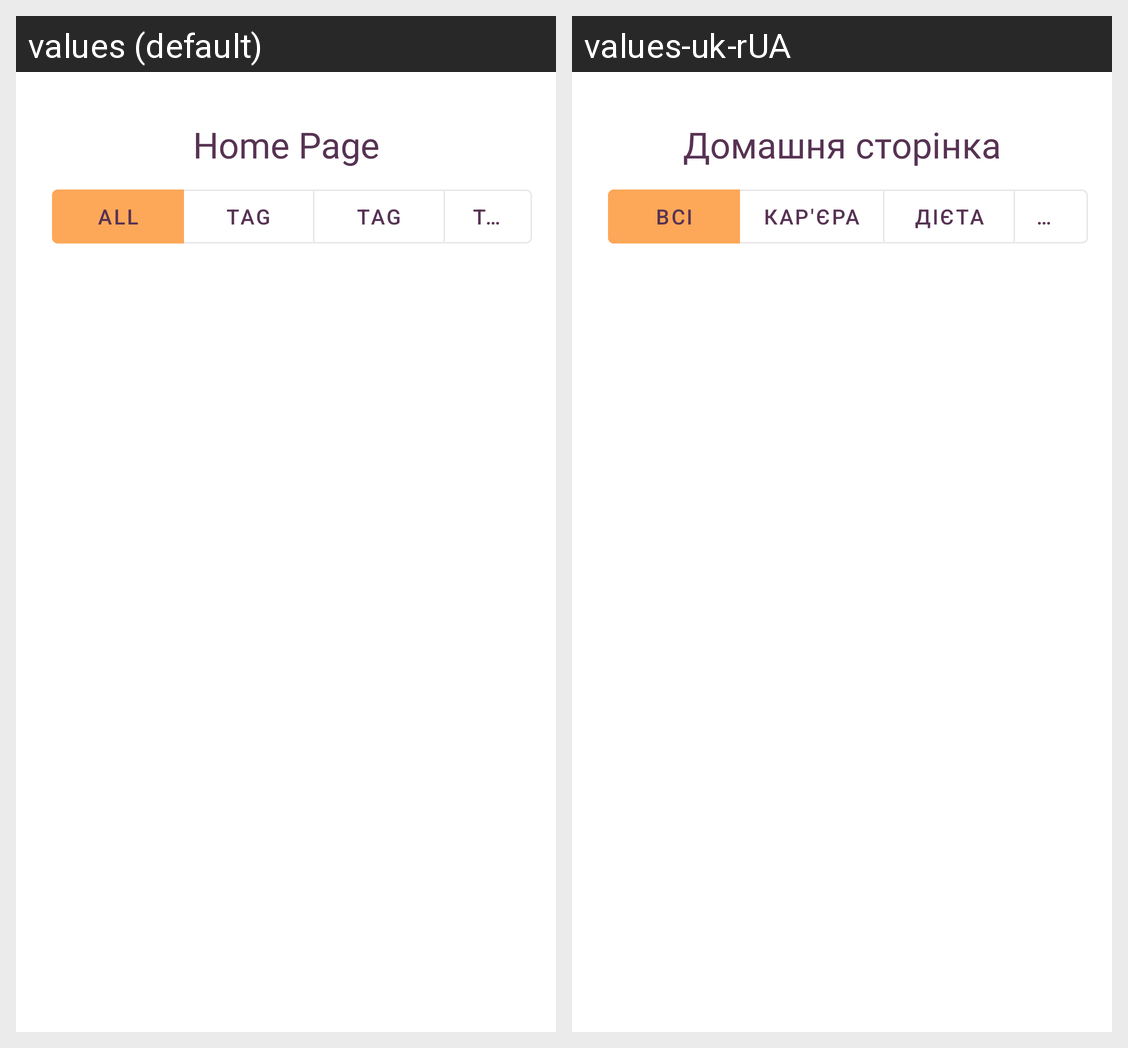

Here is an Android app screen in its default locale and in the app's own translations. Write out the translated-string differences for the strings that appear on this screen.
Android screen res/layout/fragment_dashboard.xml rendered under 2 locales, left to right: values (default), values-uk-rUA. Device: Nexus 5 (rendered at 1080×1920; each locale shown at half size, 540×960, under a caption strip naming it); theme Theme.Hobbittracker.
Strings drawn on this screen, with the default value and each locale's value (text and hints the layout hard-codes, and strings that could not be matched under every locale, appear in the picture but are not listed):

all_category
  values: All
  values-uk-rUA: Всі

category1
  values: Tag
  values-uk-rUA: Кар'єра

category2
  values: Tag
  values-uk-rUA: Дієта

category3
  values: Tag
  values-uk-rUA: Розвиток

home_page
  values: Home Page
  values-uk-rUA: Домашня сторінка
